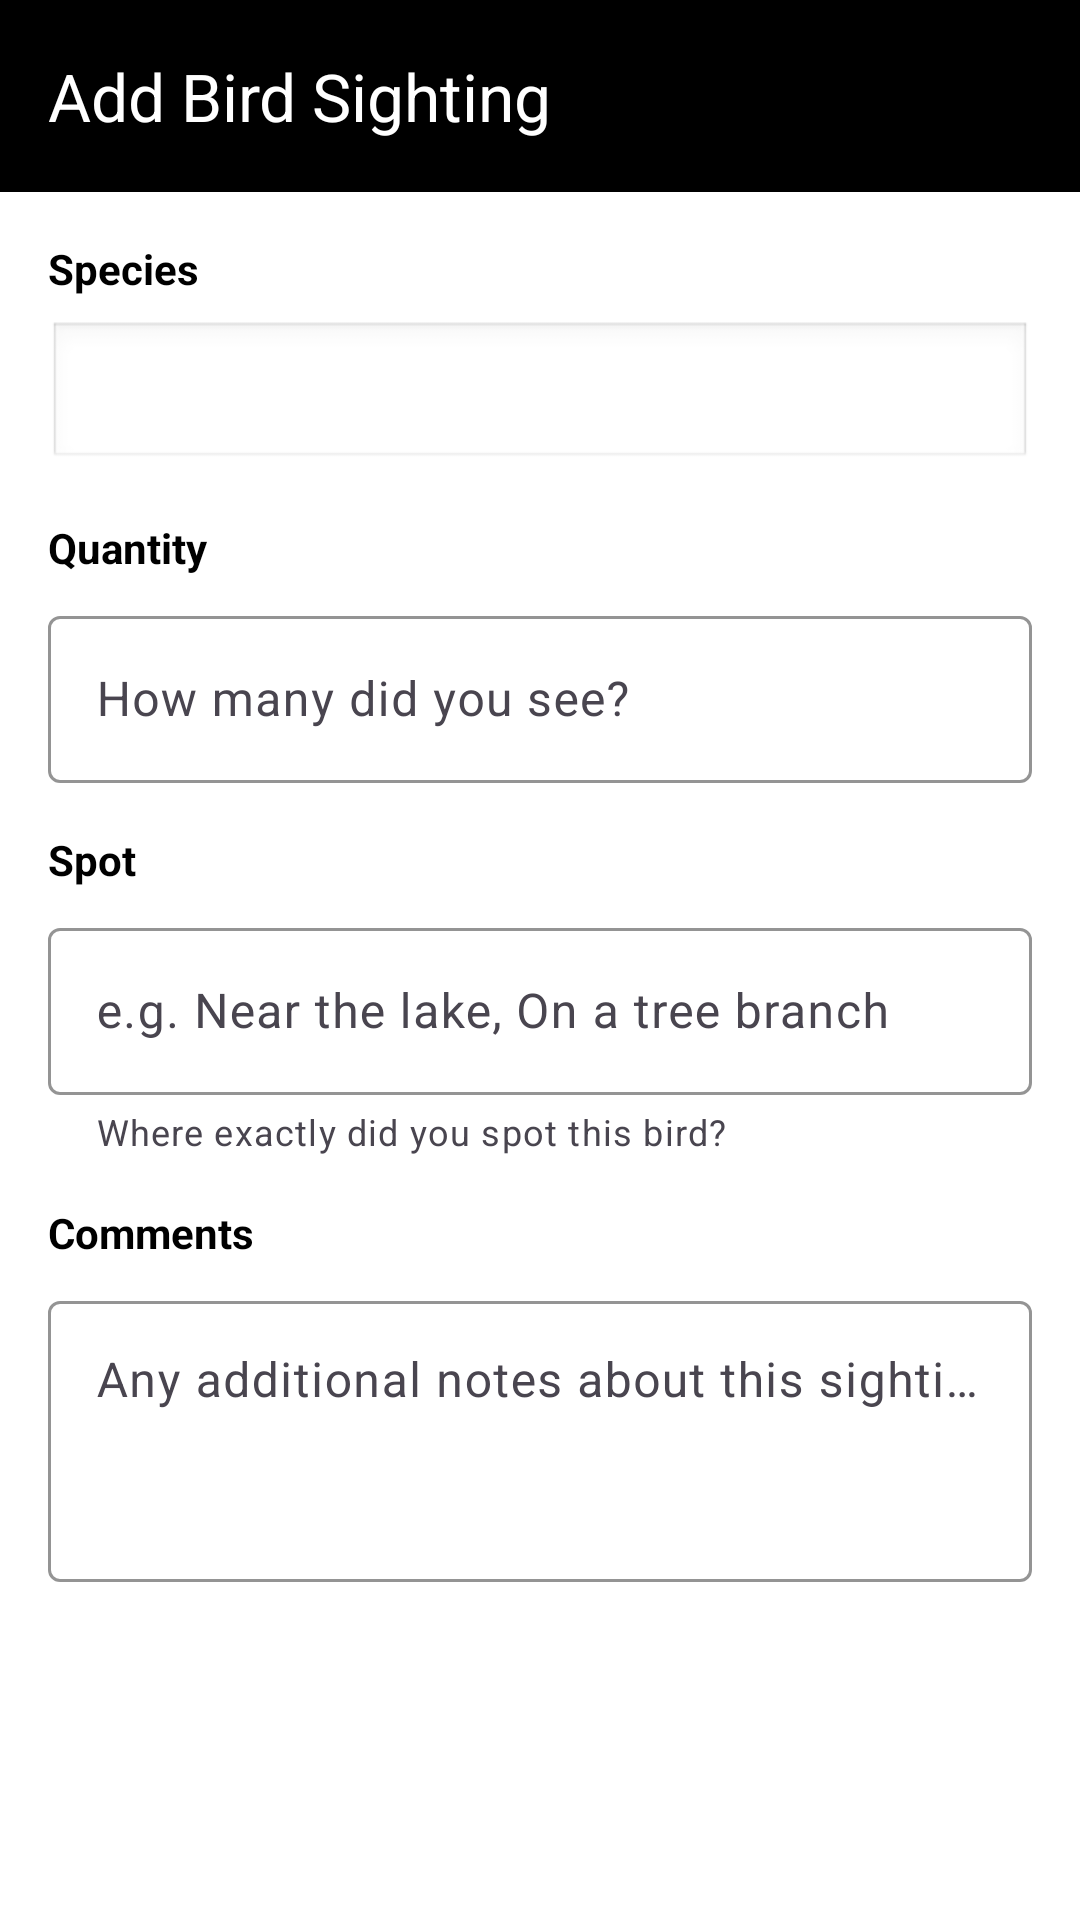

Here is an Android app screen rendered from its layout file. Give the layout XML and the strings, colors and styles it references.
<!-- AndroidManifest.xml: application theme Theme.birdwatchingapp -->
<!-- res/layout/activity_add_bird_sighting.xml -->
<?xml version="1.0" encoding="utf-8"?>
<ScrollView xmlns:android="http://schemas.android.com/apk/res/android"
    xmlns:app="http://schemas.android.com/apk/res-auto"
    android:layout_width="match_parent"
    android:layout_height="match_parent"
    android:fillViewport="true"
    android:background="#FFFFFF">

    <LinearLayout
        android:layout_width="match_parent"
        android:layout_height="wrap_content"
        android:orientation="vertical">

        
        <com.google.android.material.appbar.MaterialToolbar
            android:id="@+id/toolbar"
            android:layout_width="match_parent"
            android:layout_height="?attr/actionBarSize"
            android:background="#000000"
            android:elevation="4dp"
            android:theme="@style/ThemeOverlay.AppCompat.Dark.ActionBar"
            app:title="Add Bird Sighting"
            app:titleTextColor="@android:color/white" />

        <LinearLayout
            android:layout_width="match_parent"
            android:layout_height="wrap_content"
            android:orientation="vertical"
            android:padding="16dp">

            
            <TextView
                android:layout_width="wrap_content"
                android:layout_height="wrap_content"
                android:text="@string/species_label"
                android:textColor="#000000"
                android:textSize="14sp"
                android:textStyle="bold"
                android:layout_marginBottom="8dp" />

            <Spinner
                android:id="@+id/spinnerSpecies"
                android:layout_width="match_parent"
                android:layout_height="50dp"
                android:background="@android:drawable/edit_text"
                android:padding="12dp"
                android:layout_marginBottom="16dp" />

            
            <TextView
                android:id="@+id/tvCustomSpeciesLabel"
                android:layout_width="wrap_content"
                android:layout_height="wrap_content"
                android:text="@string/enter_custom_species_label"
                android:textColor="#000000"
                android:textSize="14sp"
                android:textStyle="bold"
                android:layout_marginBottom="8dp"
                android:visibility="gone" />

            <com.google.android.material.textfield.TextInputLayout
                android:id="@+id/tilCustomSpecies"
                android:layout_width="match_parent"
                android:layout_height="wrap_content"
                android:layout_marginBottom="16dp"
                android:visibility="gone"
                app:boxStrokeColor="#000000"
                app:hintTextColor="#000000">

                <com.google.android.material.textfield.TextInputEditText
                    android:id="@+id/etCustomSpecies"
                    android:layout_width="match_parent"
                    android:layout_height="wrap_content"
                    android:hint="@string/enter_bird_species_hint"
                    android:inputType="textCapWords"
                    android:textColor="#000000" />
            </com.google.android.material.textfield.TextInputLayout>

            
            <TextView
                android:layout_width="wrap_content"
                android:layout_height="wrap_content"
                android:text="@string/quantity_label"
                android:textColor="#000000"
                android:textSize="14sp"
                android:textStyle="bold"
                android:layout_marginBottom="8dp" />

            <com.google.android.material.textfield.TextInputLayout
                android:layout_width="match_parent"
                android:layout_height="wrap_content"
                android:layout_marginBottom="16dp"
                app:boxStrokeColor="#000000"
                app:hintTextColor="#000000">

                <com.google.android.material.textfield.TextInputEditText
                    android:id="@+id/etQuantity"
                    android:layout_width="match_parent"
                    android:layout_height="wrap_content"
                    android:hint="@string/quantity_hint"
                    android:inputType="number"
                    android:textColor="#000000" />
            </com.google.android.material.textfield.TextInputLayout>

            
            <TextView
                android:layout_width="wrap_content"
                android:layout_height="wrap_content"
                android:text="@string/spot_label"
                android:textColor="#000000"
                android:textSize="14sp"
                android:textStyle="bold"
                android:layout_marginBottom="8dp" />

            <com.google.android.material.textfield.TextInputLayout
                android:layout_width="match_parent"
                android:layout_height="wrap_content"
                android:layout_marginBottom="16dp"
                app:boxStrokeColor="#000000"
                app:hintTextColor="#000000"
                app:helperText="@string/spot_helper_text">

                <com.google.android.material.textfield.TextInputEditText
                    android:id="@+id/etSpot"
                    android:layout_width="match_parent"
                    android:layout_height="wrap_content"
                    android:hint="@string/spot_hint"
                    android:inputType="textCapWords"
                    android:textColor="#000000" />
            </com.google.android.material.textfield.TextInputLayout>

            
            <TextView
                android:layout_width="wrap_content"
                android:layout_height="wrap_content"
                android:text="@string/comments_label"
                android:textColor="#000000"
                android:textSize="14sp"
                android:textStyle="bold"
                android:layout_marginBottom="8dp" />

            <com.google.android.material.textfield.TextInputLayout
                android:layout_width="match_parent"
                android:layout_height="wrap_content"
                android:layout_marginBottom="24dp"
                app:boxStrokeColor="#000000"
                app:hintTextColor="#000000">

                <com.google.android.material.textfield.TextInputEditText
                    android:id="@+id/etComments"
                    android:layout_width="match_parent"
                    android:layout_height="wrap_content"
                    android:hint="@string/comments_hint"
                    android:gravity="top|start"
                    android:inputType="textMultiLine|textCapSentences"
                    android:minLines="3"
                    android:textColor="#000000" />
            </com.google.android.material.textfield.TextInputLayout>

            
            <LinearLayout
                android:layout_width="match_parent"
                android:layout_height="wrap_content"
                android:orientation="horizontal"
                android:gravity="center"
                style="?android:attr/buttonBarStyle">

                <Button
                    android:id="@+id/btnAddBird"
                    style="?android:attr/buttonBarButtonStyle"
                    android:layout_width="0dp"
                    android:layout_height="wrap_content"
                    android:layout_weight="1"
                    android:layout_marginEnd="8dp"
                    android:backgroundTint="#000000"
                    android:padding="16dp"
                    android:text="@string/add_bird_button"
                    android:textColor="@android:color/white"
                    android:textSize="16sp" />

                <Button
                    android:id="@+id/btnCancel"
                    style="?android:attr/buttonBarButtonStyle"
                    android:layout_width="0dp"
                    android:layout_height="wrap_content"
                    android:layout_weight="1"
                    android:layout_marginStart="8dp"
                    android:backgroundTint="#757575"
                    android:padding="16dp"
                    android:text="@string/cancel_button"
                    android:textColor="@android:color/white"
                    android:textSize="16sp" />
            </LinearLayout>

        </LinearLayout>
    </LinearLayout>
</ScrollView>
<!-- resources referenced by this layout -->
<resources>
  <string name="add_bird_button">Add Bird</string>
  <string name="cancel_button">Cancel</string>
  <string name="comments_hint">Any additional notes about this sighting</string>
  <string name="comments_label">Comments</string>
  <string name="enter_bird_species_hint">Enter bird species name</string>
  <string name="enter_custom_species_label">Enter custom species</string>
  <string name="quantity_hint">How many did you see?</string>
  <string name="quantity_label">Quantity</string>
  <string name="species_label">Species</string>
  <string name="spot_helper_text">Where exactly did you spot this bird?</string>
  <string name="spot_hint">e.g. Near the lake, On a tree branch</string>
  <string name="spot_label">Spot</string>
  <style name="Theme.birdwatchingapp" parent="Theme.Material3.DayNight.NoActionBar">
          <item name="colorPrimary">@color/black</item>
          <item name="colorOnPrimary">@color/white</item>
          <item name="android:statusBarColor">@color/black</item>
      </style>
  <color name="black">#000000</color>
  <color name="white">#FFFFFF</color>
</resources>
